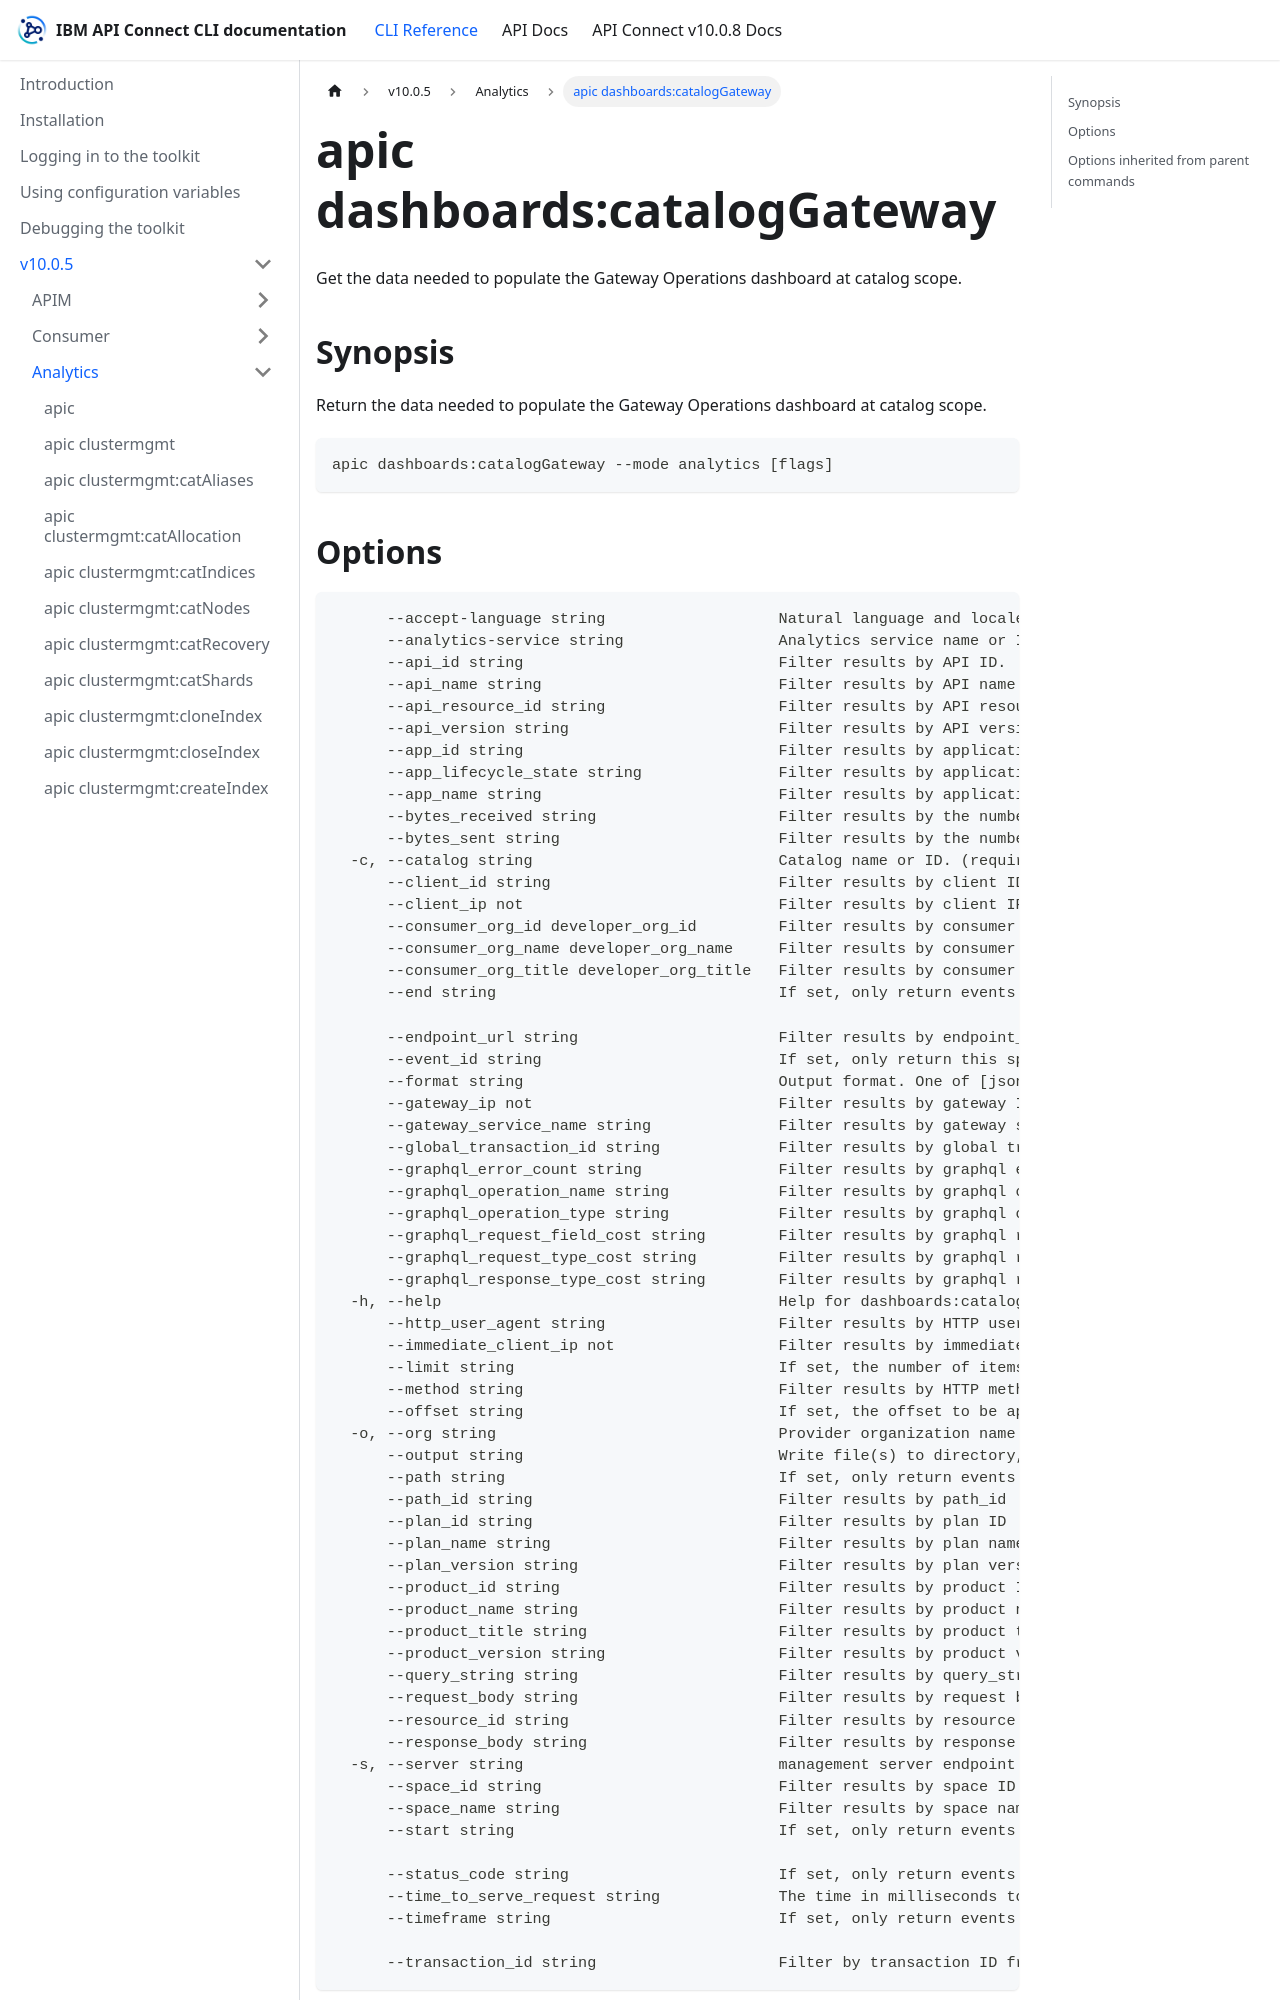

repository: ibm-apiconnect/clidocs · page: docs/v1005/analytics/apic_dashboards_catalogGateway.html · generator: docusaurus

# apic dashboards:catalogGateway

Get the data needed to populate the Gateway Operations dashboard at catalog scope.

## Synopsis

Return the data needed to populate the Gateway Operations dashboard at catalog scope.

```
apic dashboards:catalogGateway --mode analytics [flags]
```
